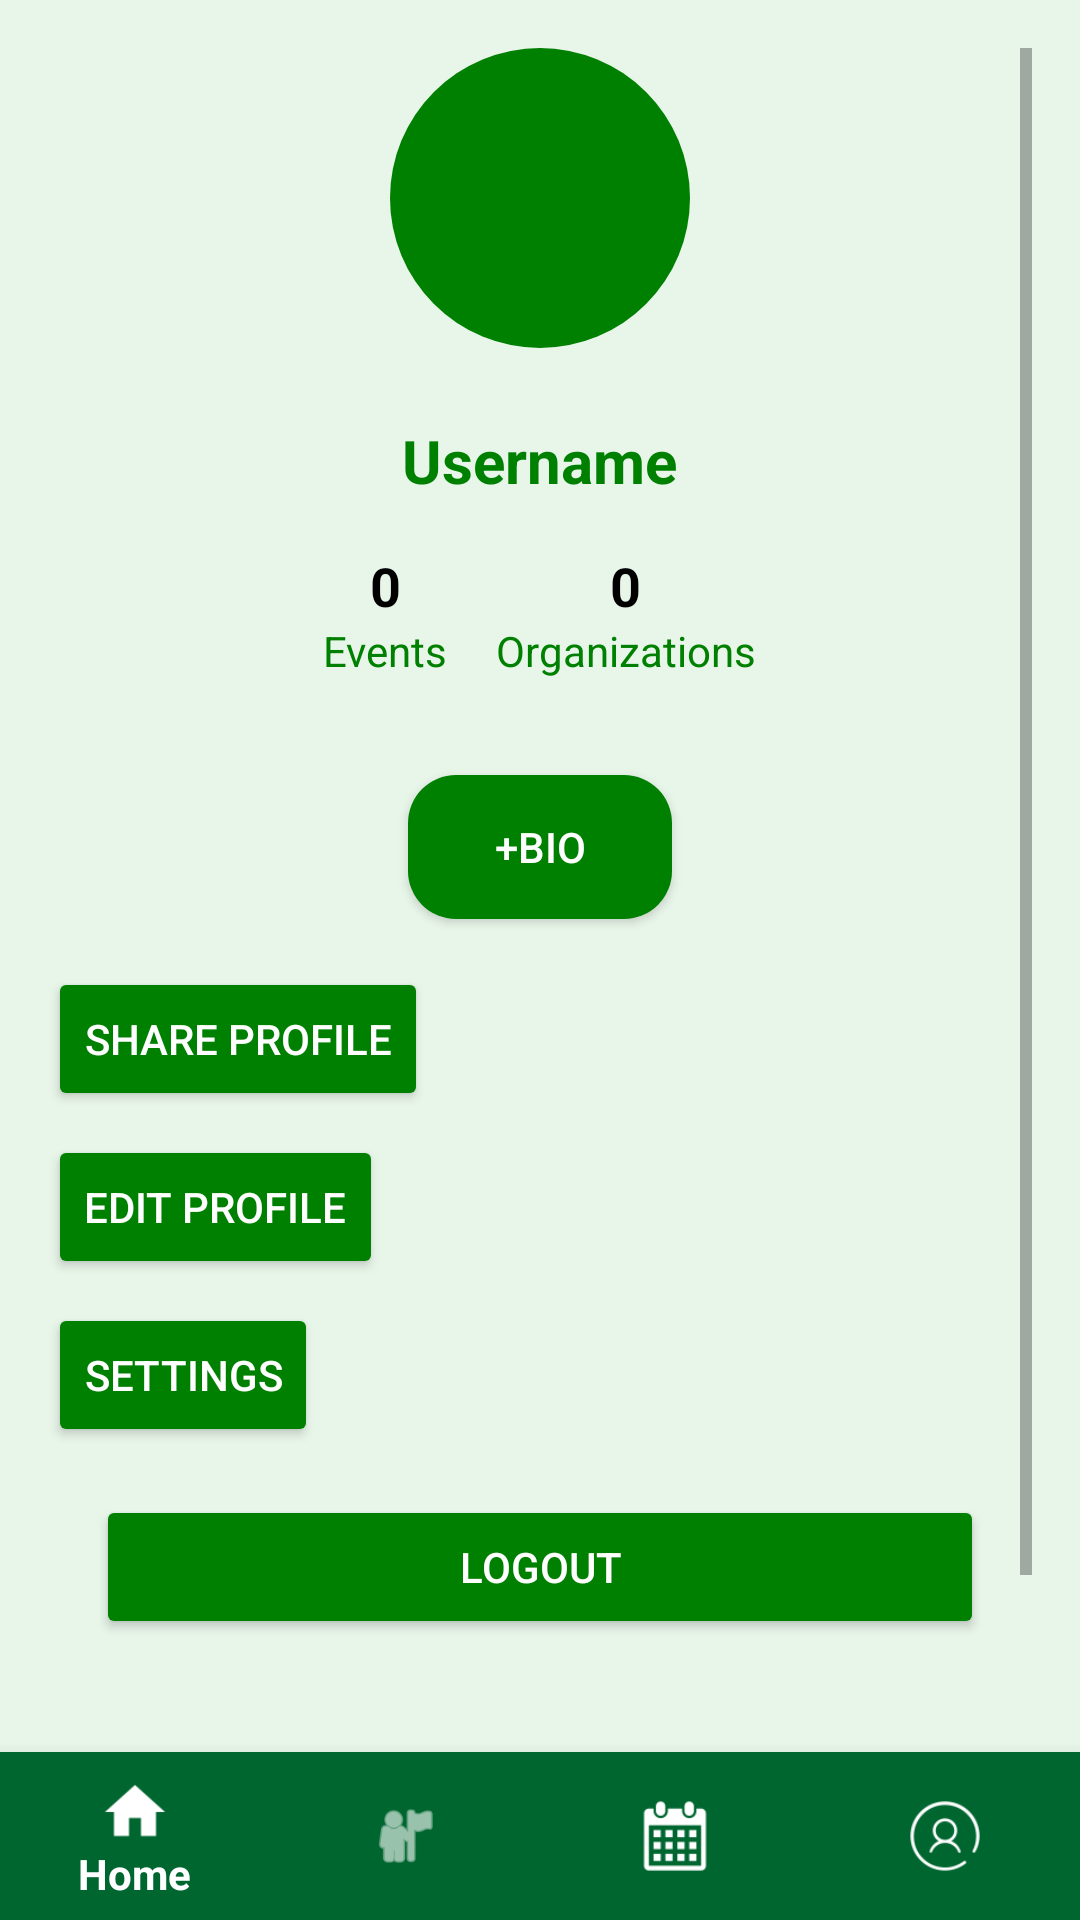

Write the Android layout XML for this screen, with the resource values it uses.
<!-- AndroidManifest.xml: application theme Theme.EventCal -->
<!-- res/layout/fragment_profile.xml -->
<RelativeLayout xmlns:android="http://schemas.android.com/apk/res/android"
    xmlns:app="http://schemas.android.com/apk/res-auto"
    android:layout_width="match_parent"
    android:layout_height="match_parent"
    android:background="#E8F5E9"> 

    <ScrollView
        android:layout_width="match_parent"
        android:layout_height="match_parent"
        android:layout_above="@id/nav_view"
        android:padding="16dp">

        <LinearLayout
            android:layout_width="match_parent"
            android:layout_height="wrap_content"
            android:orientation="vertical">

            <ImageView
                android:id="@+id/profile_image"
                android:layout_width="100dp"
                android:layout_height="100dp"
                android:layout_gravity="center_horizontal"
                android:layout_marginBottom="16dp"
                android:contentDescription="@string/profile_image_description"
                android:scaleType="centerCrop"
                android:background="@drawable/circular_background"
                android:src="@drawable/default_avatar"/>

            <TextView
                android:id="@+id/username_text"
                android:layout_width="wrap_content"
                android:layout_height="wrap_content"
                android:layout_gravity="center_horizontal"
                android:padding="8dp"
                android:text="@string/username"
                android:textColor="#008000"
                android:textSize="20sp"
                android:textStyle="bold" />

            <LinearLayout
                android:layout_width="wrap_content"
                android:layout_height="wrap_content"
                android:layout_gravity="center_horizontal"
                android:layout_marginTop="8dp"
                android:layout_marginBottom="16dp"
                android:orientation="horizontal">

                <LinearLayout
                    android:layout_width="wrap_content"
                    android:layout_height="wrap_content"
                    android:layout_marginEnd="16dp"
                    android:orientation="vertical"
                    android:gravity="center">

                    <TextView
                        android:id="@+id/events_count"
                        android:layout_width="wrap_content"
                        android:layout_height="wrap_content"
                        android:text="@string/initial_event_count"
                        android:textColor="#000000"
                        android:textSize="18sp"
                        android:textStyle="bold" />

                    <TextView
                        android:id="@+id/events_label"
                        android:layout_width="wrap_content"
                        android:layout_height="wrap_content"
                        android:text="@string/events"
                        android:textColor="#008000" />
                </LinearLayout>

                <LinearLayout
                    android:layout_width="wrap_content"
                    android:layout_height="wrap_content"
                    android:orientation="vertical"
                    android:gravity="center">

                    <TextView
                        android:id="@+id/organizations_count"
                        android:layout_width="wrap_content"
                        android:layout_height="wrap_content"
                        android:text="@string/initial_org_count"
                        android:textColor="#000000"
                        android:textSize="18sp"
                        android:textStyle="bold" />

                    <TextView
                        android:id="@+id/organizations_label"
                        android:layout_width="wrap_content"
                        android:layout_height="wrap_content"
                        android:text="@string/organizations"
                        android:textColor="#008000" />
                </LinearLayout>
            </LinearLayout>

            <TextView
                android:id="@+id/biography_text"
                android:layout_width="wrap_content"
                android:layout_height="wrap_content"
                android:padding="8dp"
                android:text=""
                android:textColor="#808080"
                android:textSize="16sp"
                android:textStyle="italic"
                android:visibility="gone" />

            <Button
                android:id="@+id/add_bio_button"
                android:layout_width="wrap_content"
                android:layout_height="wrap_content"
                android:text="@string/add_bio_button"
                android:layout_marginTop="16dp"
                android:layout_gravity="center_horizontal"
                android:background="@drawable/rounded_button"
                android:textColor="#FFFFFF"
                android:paddingLeft="24dp"
                android:paddingRight="24dp"
                android:paddingTop="12dp"
                android:paddingBottom="12dp"
                android:layout_marginBottom="16dp" />

            <LinearLayout
                android:layout_width="match_parent"
                android:layout_height="311dp"
                android:gravity="start"
                android:orientation="vertical">

                <Button
                    android:id="@+id/btn_share_profile"
                    android:layout_width="wrap_content"
                    android:layout_height="wrap_content"
                    android:layout_marginBottom="8dp"
                    android:backgroundTint="#008000"
                    android:contentDescription="@string/share_profile_description"
                    android:drawableStart="@drawable/ic_share"
                    android:drawablePadding="8dp"
                    android:text="@string/share_profile"
                    android:textColor="#FFFFFF" />

                <Button
                    android:id="@+id/btn_edit_profile"
                    android:layout_width="wrap_content"
                    android:layout_height="wrap_content"
                    android:layout_marginBottom="8dp"
                    android:backgroundTint="#008000"
                    android:contentDescription="@string/edit_profile_description"
                    android:drawableStart="@drawable/ic_edit"
                    android:drawablePadding="8dp"
                    android:text="@string/edit_profile"
                    android:textColor="#FFFFFF" />

                <Button
                    android:id="@+id/btn_settings"
                    android:layout_width="wrap_content"
                    android:layout_height="wrap_content"
                    android:backgroundTint="#008000"
                    android:contentDescription="@string/settings_description"
                    android:drawableStart="@drawable/ic_settings"
                    android:drawablePadding="8dp"
                    android:text="@string/settings"
                    android:textColor="#FFFFFF" />

                <Button
                    android:id="@+id/btn_logout"
                    android:layout_width="match_parent"
                    android:layout_height="wrap_content"
                    android:layout_margin="16dp"
                    android:layout_marginBottom="30dp"
                    android:text="@string/logout_button_text"
                    android:textColor="@android:color/white"
                    android:backgroundTint="#008000"
                    app:layout_constraintBottom_toBottomOf="parent"
                    app:layout_constraintStart_toStartOf="parent"
                    app:layout_constraintEnd_toEndOf="parent" />



            </LinearLayout>

        </LinearLayout>
    </ScrollView>

    <com.google.android.material.bottomnavigation.BottomNavigationView
        android:id="@+id/nav_view"
        android:layout_width="match_parent"
        android:layout_height="wrap_content"
        android:layout_alignParentBottom="true"
        app:itemBackground="@color/green"
        app:itemHorizontalTranslationEnabled="false"
        app:itemIconTint="@color/white"
        app:itemTextColor="@color/white"
        app:menu="@menu/bottom_nav_menu" />
</RelativeLayout>
<!-- resources referenced by this layout -->
<resources>
  <color name="green">#FF006630</color>
  <color name="white">#FFFFFFFF</color>
  <!-- drawable circular_background (drawable) -->
  <shape xmlns:android="http://schemas.android.com/apk/res/android">
      <solid android:color="#008000" /> 
      <corners android:radius="250dp" />  
  </shape>
  <!-- drawable rounded_button (drawable) -->
  <shape xmlns:android="http://schemas.android.com/apk/res/android">
      <solid android:color="#008000" />
      <corners android:radius="16dp" />
  </shape>
  <string name="add_bio_button">+Bio</string>
  <string name="edit_profile">Edit Profile</string>
  <string name="edit_profile_description">Edit your profile information</string>
  <string name="events">Events</string>
  <string name="initial_event_count">0</string>
  <string name="initial_org_count">0</string>
  <string name="logout_button_text">Logout</string>
  <string name="organizations">Organizations</string>
  <string name="profile_image_description">Profile Image</string>
  <string name="settings">Settings</string>
  <string name="settings_description">Go to your settings</string>
  <string name="share_profile">Share Profile</string>
  <string name="share_profile_description">Share your profile with others</string>
  <string name="username">Username</string>
  <style name="Theme.EventCal" parent="Theme.AppCompat.Light.DarkActionBar">
          
          <item name="colorPrimary">@color/green</item>
          <item name="colorPrimaryVariant">@color/green_dark</item>
          <item name="colorOnPrimary">@color/white</item>
          <item name="android:statusBarColor">@color/green_dark</item>
          <item name="android:navigationBarColor">@color/green</item>
  
      </style>
  <color name="green_dark">#FF00853E</color>
</resources>
